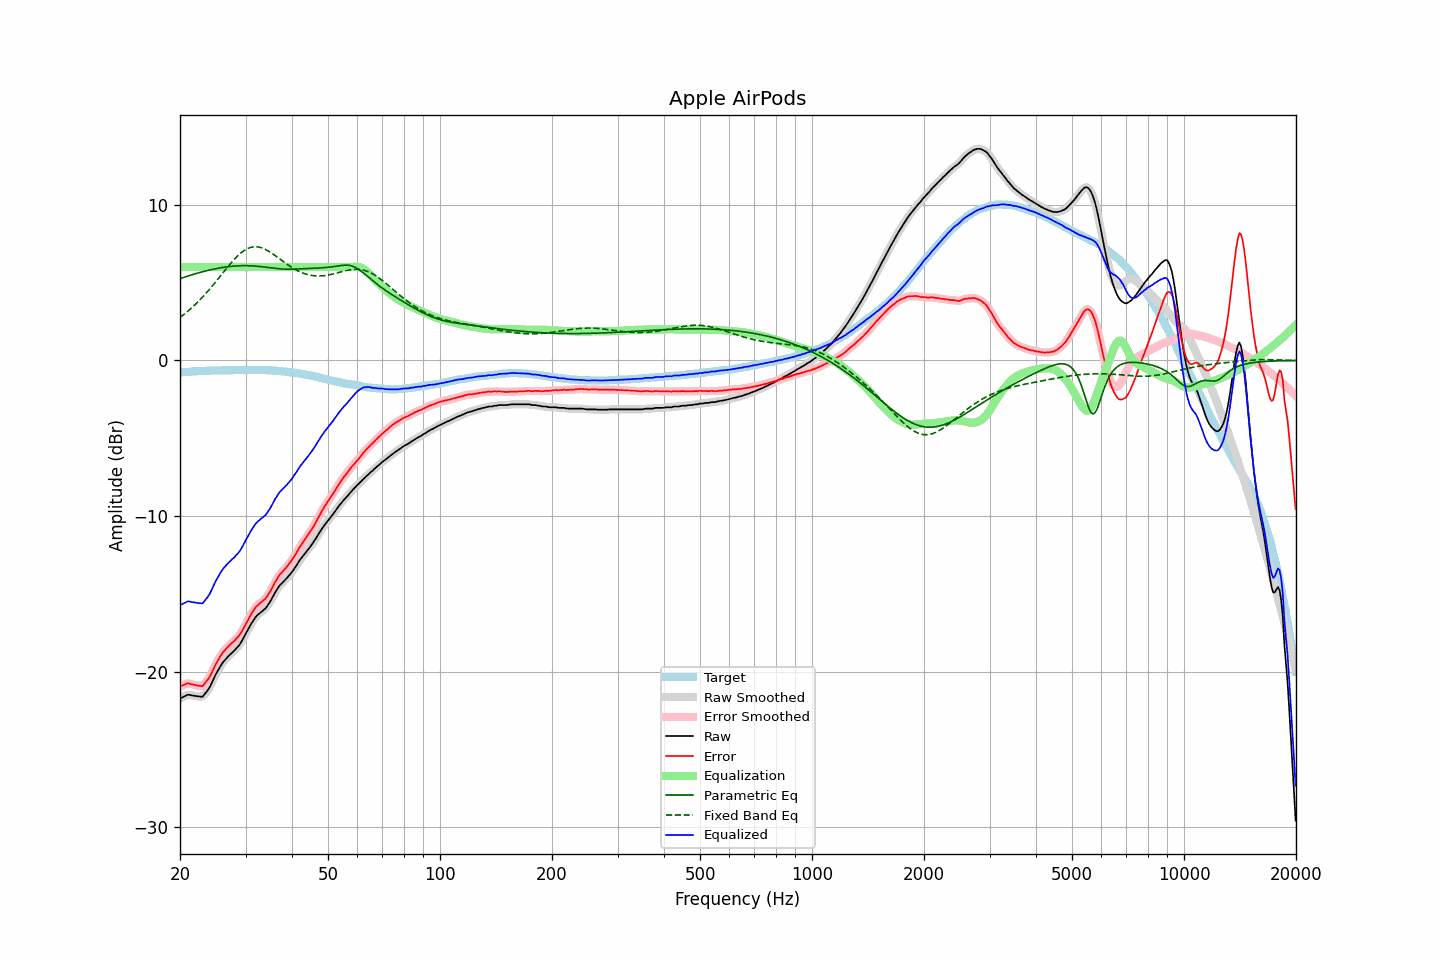

Data behind this chart, as committed beside it:
frequency, raw, error, smoothed, error_smoothed, equalization, parametric_eq, fixed_band_eq, equalized_raw, equalized_smoothed, target
20.00, -21.73, -20.95, -21.74, -20.96, 6.00, 5.25, 2.76, -15.73, -15.74, -0.78
20.20, -21.68, -20.91, -21.68, -20.91, 6.00, 5.29, 2.84, -15.68, -15.68, -0.77
20.40, -21.63, -20.87, -21.62, -20.86, 6.00, 5.32, 2.92, -15.63, -15.62, -0.76
20.61, -21.58, -20.83, -21.58, -20.82, 6.00, 5.36, 3.00, -15.58, -15.58, -0.75
20.81, -21.53, -20.78, -21.53, -20.78, 6.00, 5.39, 3.08, -15.53, -15.53, -0.75
21.02, -21.48, -20.74, -21.50, -20.77, 6.00, 5.42, 3.17, -15.48, -15.50, -0.74
21.23, -21.50, -20.77, -21.50, -20.77, 6.00, 5.46, 3.26, -15.50, -15.50, -0.73
21.44, -21.52, -20.81, -21.52, -20.80, 6.00, 5.49, 3.35, -15.52, -15.52, -0.71
21.66, -21.54, -20.83, -21.54, -20.84, 6.00, 5.52, 3.45, -15.54, -15.54, -0.71
21.87, -21.56, -20.86, -21.56, -20.86, 6.00, 5.55, 3.54, -15.56, -15.56, -0.70
22.09, -21.57, -20.87, -21.58, -20.88, 6.00, 5.58, 3.64, -15.57, -15.58, -0.70
22.31, -21.59, -20.90, -21.59, -20.90, 6.00, 5.61, 3.74, -15.59, -15.59, -0.69
22.54, -21.60, -20.91, -21.62, -20.93, 6.00, 5.64, 3.85, -15.60, -15.62, -0.69
22.76, -21.61, -20.93, -21.62, -20.94, 6.00, 5.67, 3.95, -15.61, -15.62, -0.68
22.99, -21.62, -20.94, -21.58, -20.90, 6.00, 5.70, 4.06, -15.62, -15.58, -0.68
23.22, -21.49, -20.81, -21.50, -20.83, 6.00, 5.72, 4.18, -15.49, -15.50, -0.68
23.45, -21.36, -20.69, -21.38, -20.71, 6.00, 5.75, 4.29, -15.36, -15.38, -0.67
23.69, -21.23, -20.57, -21.23, -20.57, 6.00, 5.77, 4.41, -15.23, -15.23, -0.67
23.92, -21.09, -20.42, -21.08, -20.42, 6.00, 5.80, 4.53, -15.09, -15.08, -0.67
24.16, -20.90, -20.24, -20.90, -20.24, 6.00, 5.82, 4.65, -14.90, -14.90, -0.66
24.40, -20.68, -20.03, -20.68, -20.03, 6.00, 5.85, 4.77, -14.68, -14.68, -0.65
24.65, -20.46, -19.82, -20.46, -19.81, 6.00, 5.87, 4.89, -14.46, -14.46, -0.65
24.89, -20.23, -19.58, -20.24, -19.59, 6.00, 5.89, 5.02, -14.23, -14.24, -0.65
25.14, -20.04, -19.39, -20.04, -19.39, 6.00, 5.91, 5.15, -14.04, -14.04, -0.65
25.39, -19.86, -19.21, -19.85, -19.20, 6.00, 5.93, 5.28, -13.86, -13.85, -0.65
25.65, -19.68, -19.04, -19.68, -19.03, 6.00, 5.95, 5.41, -13.68, -13.68, -0.65
25.91, -19.52, -18.87, -19.52, -18.88, 6.00, 5.96, 5.54, -13.52, -13.52, -0.65
26.16, -19.37, -18.73, -19.38, -18.73, 6.00, 5.98, 5.67, -13.37, -13.38, -0.64
26.43, -19.25, -18.62, -19.25, -18.61, 6.00, 6.00, 5.79, -13.25, -13.25, -0.64
26.69, -19.13, -18.49, -19.13, -18.50, 6.00, 6.01, 5.92, -13.13, -13.13, -0.64
26.96, -19.02, -18.39, -19.03, -18.39, 6.00, 6.02, 6.05, -13.02, -13.03, -0.64
27.23, -18.92, -18.29, -18.92, -18.28, 6.00, 6.04, 6.17, -12.92, -12.92, -0.64
27.50, -18.82, -18.18, -18.83, -18.19, 6.00, 6.05, 6.29, -12.82, -12.83, -0.64
27.77, -18.73, -18.10, -18.73, -18.10, 6.00, 6.06, 6.41, -12.73, -12.73, -0.63
28.05, -18.63, -18.00, -18.63, -18.00, 6.00, 6.06, 6.52, -12.63, -12.63, -0.63
28.33, -18.51, -17.88, -18.52, -17.89, 6.00, 6.07, 6.63, -12.51, -12.52, -0.63
28.62, -18.40, -17.78, -18.41, -17.78, 6.00, 6.08, 6.73, -12.40, -12.41, -0.63
28.90, -18.28, -17.66, -18.27, -17.65, 6.00, 6.08, 6.83, -12.28, -12.27, -0.62
29.19, -18.12, -17.50, -18.12, -17.50, 6.00, 6.09, 6.92, -12.12, -12.12, -0.62
29.48, -17.93, -17.31, -17.94, -17.32, 6.00, 6.09, 7.00, -11.93, -11.94, -0.62
29.78, -17.74, -17.13, -17.75, -17.13, 6.00, 6.09, 7.07, -11.74, -11.75, -0.62
30.08, -17.56, -16.95, -17.55, -16.94, 6.00, 6.09, 7.13, -11.56, -11.55, -0.61
30.38, -17.37, -16.75, -17.36, -16.74, 6.00, 6.09, 7.18, -11.37, -11.36, -0.62
30.68, -17.16, -16.54, -17.17, -16.55, 6.00, 6.08, 7.23, -11.16, -11.17, -0.62
30.99, -16.97, -16.36, -16.98, -16.36, 6.00, 6.08, 7.26, -10.97, -10.98, -0.62
31.30, -16.81, -16.20, -16.81, -16.19, 6.00, 6.07, 7.29, -10.81, -10.81, -0.62
31.61, -16.65, -16.03, -16.65, -16.03, 6.00, 6.07, 7.30, -10.65, -10.65, -0.62
31.93, -16.50, -15.88, -16.51, -15.89, 6.00, 6.06, 7.30, -10.50, -10.51, -0.63
32.24, -16.39, -15.77, -16.40, -15.77, 6.00, 6.05, 7.30, -10.39, -10.40, -0.62
32.57, -16.30, -15.68, -16.30, -15.67, 6.00, 6.04, 7.28, -10.30, -10.30, -0.63
32.89, -16.21, -15.58, -16.21, -15.58, 6.00, 6.03, 7.26, -10.21, -10.21, -0.63
33.22, -16.12, -15.49, -16.13, -15.50, 6.00, 6.02, 7.23, -10.12, -10.13, -0.63
33.55, -16.04, -15.41, -16.05, -15.42, 6.00, 6.01, 7.19, -10.04, -10.05, -0.63
33.89, -15.96, -15.33, -15.95, -15.32, 6.00, 5.99, 7.14, -9.96, -9.95, -0.63
34.23, -15.83, -15.19, -15.83, -15.19, 6.00, 5.98, 7.09, -9.83, -9.83, -0.64
34.57, -15.67, -15.03, -15.68, -15.05, 6.00, 5.97, 7.03, -9.67, -9.68, -0.64
34.92, -15.52, -14.88, -15.52, -14.87, 6.00, 5.95, 6.96, -9.52, -9.52, -0.65
35.27, -15.33, -14.70, -15.33, -14.68, 6.00, 5.94, 6.89, -9.33, -9.33, -0.64
35.62, -15.14, -14.49, -15.14, -14.49, 6.00, 5.93, 6.82, -9.14, -9.14, -0.66
35.97, -14.94, -14.28, -14.95, -14.29, 6.00, 5.91, 6.75, -8.94, -8.95, -0.66
... 635 more rows
